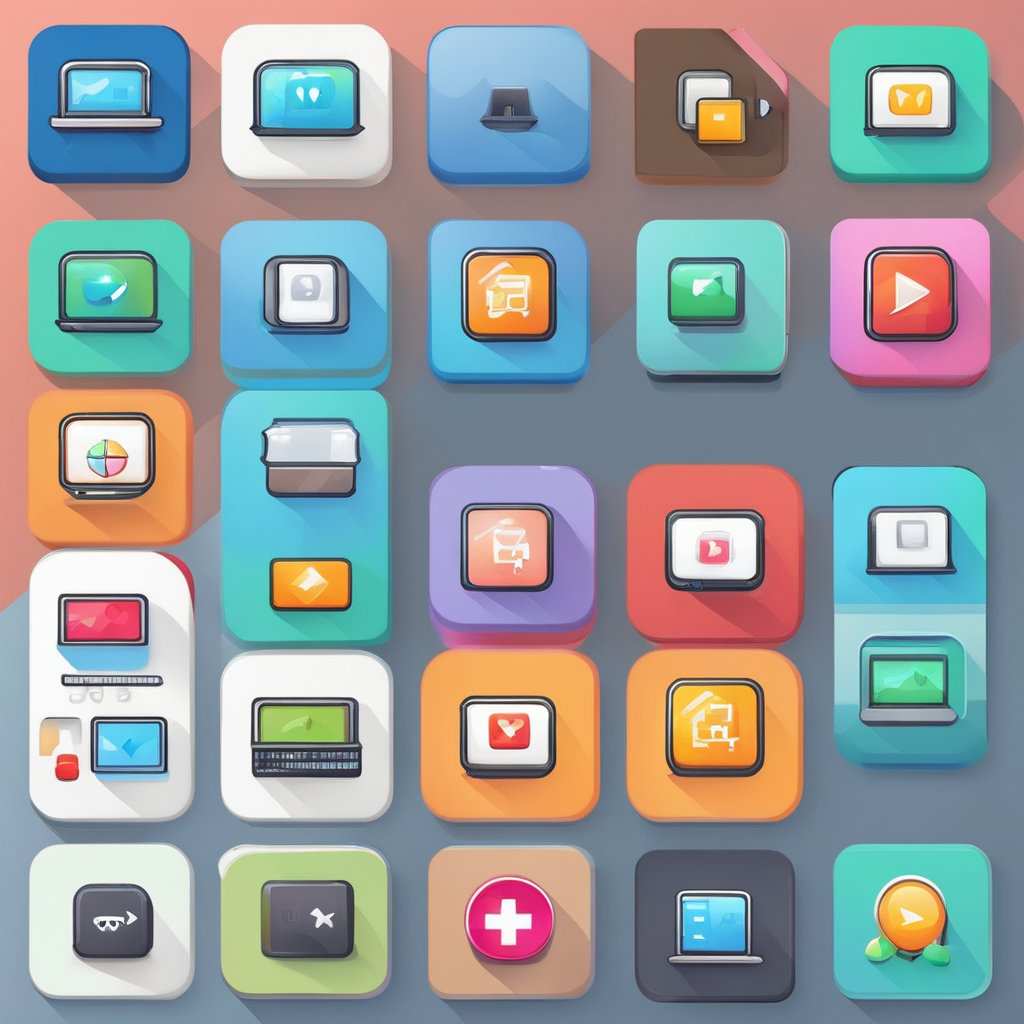
Generation parameters embedded in this image by AUTOMATIC1111 Stable Diffusion web UI or a fork of it (Forge, ...) (PNG 'parameters' text chunk):
webpage minimalist icon, videogame modding, (simple), rounded border, full screen, rounded, colorful
Negative prompt: abstract, glitch, deformed, mutated, ugly, disfigured, extra limbs, multiple icons
Steps: 40, Sampler: DPM++ 2M Karras, CFG scale: 7, Seed: 304859230, Size: 1024x1024, Model hash: 31e35c80fc, Model: sd_xl_base_1.0, Refiner model: sd_xl_refiner_1.0, Refiner steps: 4, Version: v1.5.1